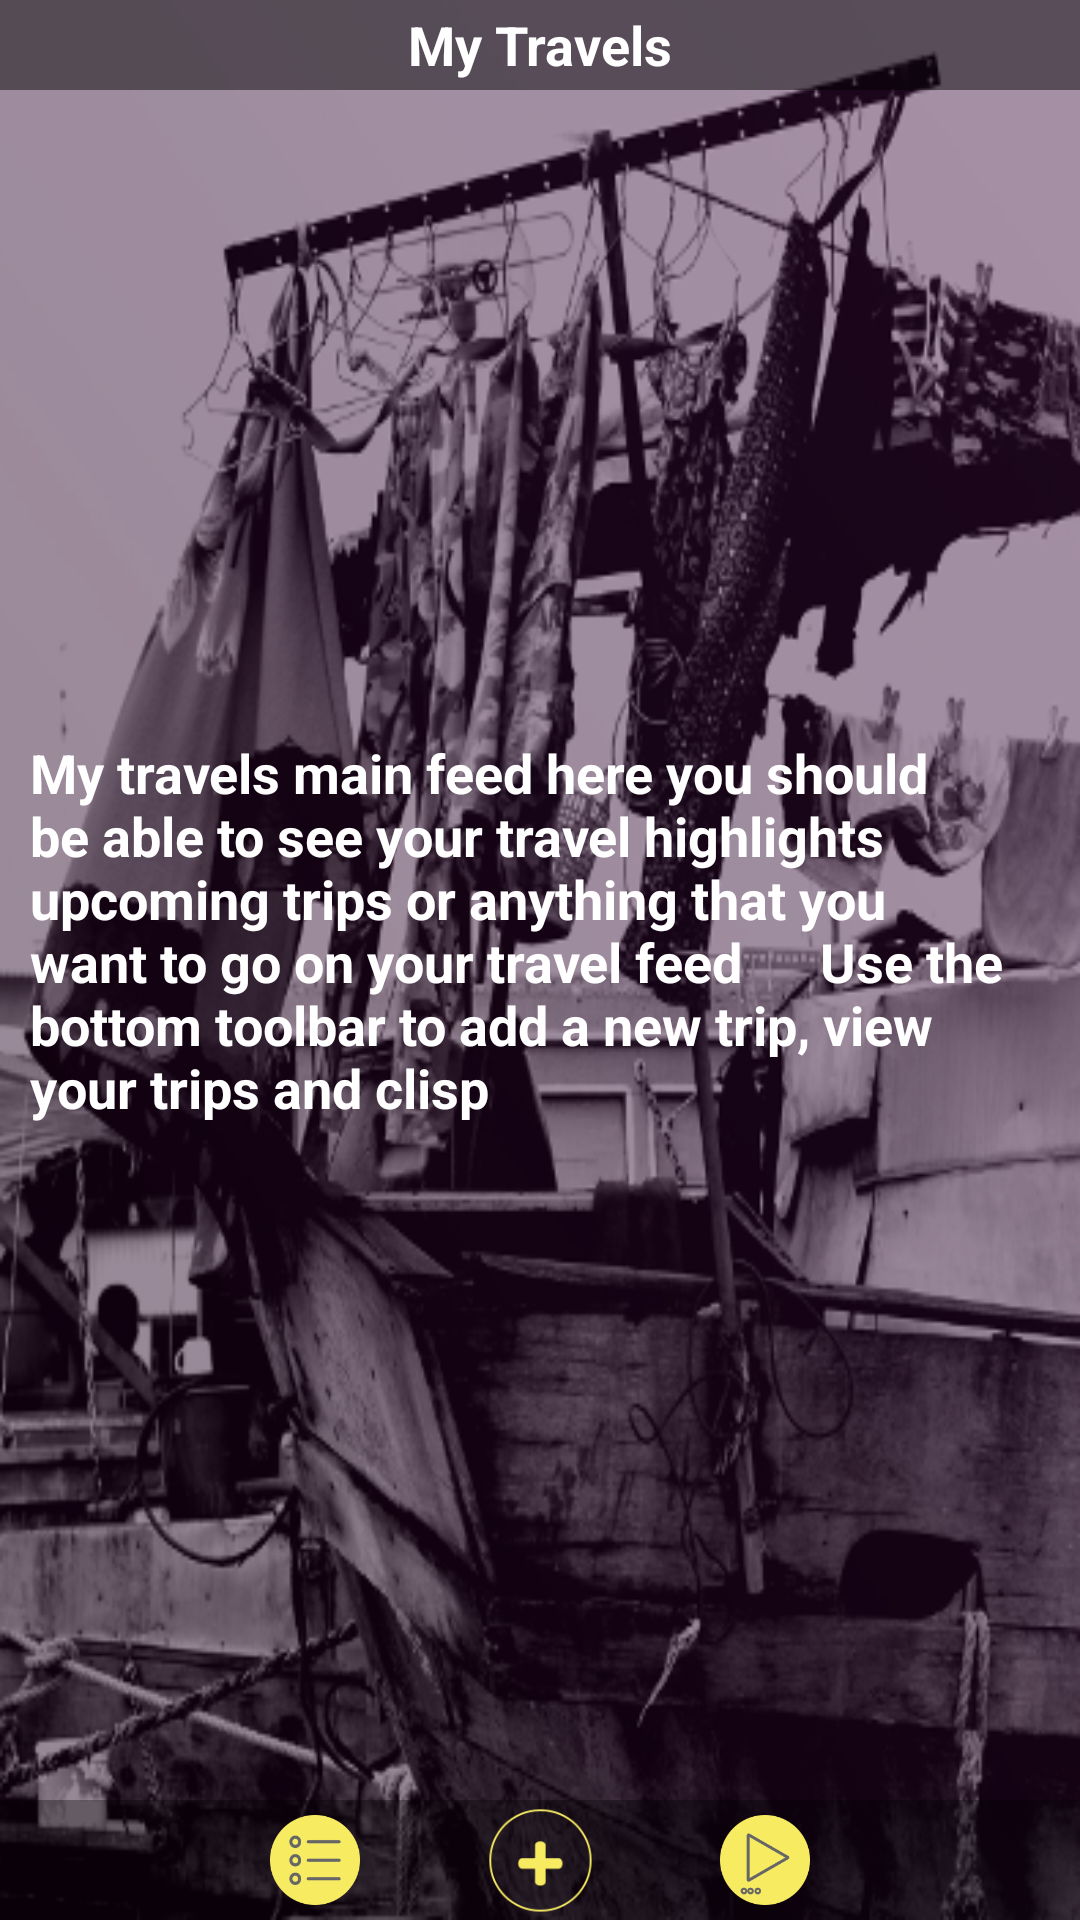

This screen was rendered from an Android layout file. Write that file and the resources it references.
<!-- AndroidManifest.xml: application theme AppTheme -->
<!-- res/layout/fragment_my_travels.xml -->
<RelativeLayout xmlns:android="http://schemas.android.com/apk/res/android"
    xmlns:tools="http://schemas.android.com/tools"
    android:layout_width="match_parent"
    android:layout_height="match_parent"
    android:orientation="vertical"
    android:id="@+id/my_travels_scroll_view"
    tools:context="mebeidcreations.apps.livegosee.MyTravelsFragment"
    android:background="@drawable/onecolor_03complete">



    <RelativeLayout
        android:layout_width="match_parent"
        android:layout_height="match_parent"
        android:background="@color/transparent_black_hex_5">

    </RelativeLayout>

    <RelativeLayout
        android:layout_width="match_parent"
        android:layout_height="30dp"
        android:id="@+id/title_layout"
        android:layout_alignParentTop="true"
        android:background="@color/transparent_black_hex_7">
        <TextView
            android:layout_width="wrap_content"
            android:layout_height="wrap_content"
            android:text="My Travels"
            android:textStyle="bold"
            android:textSize="18dp"
            android:layout_centerVertical="true"
            android:layout_centerInParent="true"
            android:textColor="@color/white"
            android:id="@+id/title_text"/>


    </RelativeLayout>

    <FrameLayout
        android:layout_width="match_parent"
        android:layout_height="match_parent"
        android:layout_marginBottom="50dp"
        android:layout_marginTop="30dp"
        android:id="@+id/my_travels_fragments_container">

        <TextView
            android:layout_width="wrap_content"
            android:layout_height="wrap_content"
            android:padding="10dp"
            android:textColor="@color/white"
            android:textStyle="bold"
            android:textSize="18dp"
            android:layout_gravity="center_vertical"
            android:text="My travels main feed here you should be able to see your travel highlights upcoming trips or anything that you want to go on your travel feed



  Use the bottom toolbar to add a new trip, view your trips and clisp"/>

    </FrameLayout>


    <RelativeLayout
        android:layout_width="match_parent"
        android:layout_height="40dp"
        android:layout_alignParentBottom="true"
        android:background="@color/transparent_black_hex_5">
        <LinearLayout
            android:layout_width="wrap_content"
            android:layout_height="wrap_content"
            android:orientation="horizontal"
            android:layout_centerInParent="true">

            <ImageButton
                android:id="@+id/view_my_trips"
                android:layout_width="30dp"
                android:layout_height="30dp"
                android:layout_gravity="center_vertical"
                android:background="@drawable/my_trips_icon" />

            <ImageButton
                android:id="@+id/adD_new_trip"
                android:layout_width="40dp"
                android:layout_height="40dp"
                android:layout_marginLeft="40dp"
                android:layout_gravity="center_vertical"
                android:background="@drawable/add_event_icon" />


            <ImageButton
                android:id="@+id/view_my_clips"
                android:layout_gravity="center_vertical"
                android:layout_width="30dp"
                android:layout_height="30dp"
                android:layout_marginLeft="40dp"
                android:background="@drawable/my_clips_icon" />




        </LinearLayout>


    </RelativeLayout>


    </RelativeLayout>
<!-- resources referenced by this layout -->
<resources>
  <color name="transparent_black_hex_5">#55000000</color>
  <color name="transparent_black_hex_7">#77000000</color>
  <color name="white">#FFFFFF</color>
  <!-- drawable add_event_icon: png bitmap (drawable, 65859 bytes) -->
  <!-- drawable my_clips_icon: png bitmap (drawable, 10232 bytes) -->
  <!-- drawable my_trips_icon: png bitmap (drawable, 9655 bytes) -->
  <!-- drawable onecolor_03complete: png bitmap (drawable, 229115 bytes) -->
  <style name="AppTheme" parent="Theme.AppCompat.NoActionBar">
          
          <item name="colorPrimary">@color/lgs_purple</item>
          <item name="colorPrimaryDark">@color/lgs_purple</item>
          <item name="colorAccent">@color/lgs_yellow</item>
      </style>
  <color name="lgs_purple">#660066</color>
  <color name="lgs_yellow">#f6eb61</color>
</resources>
